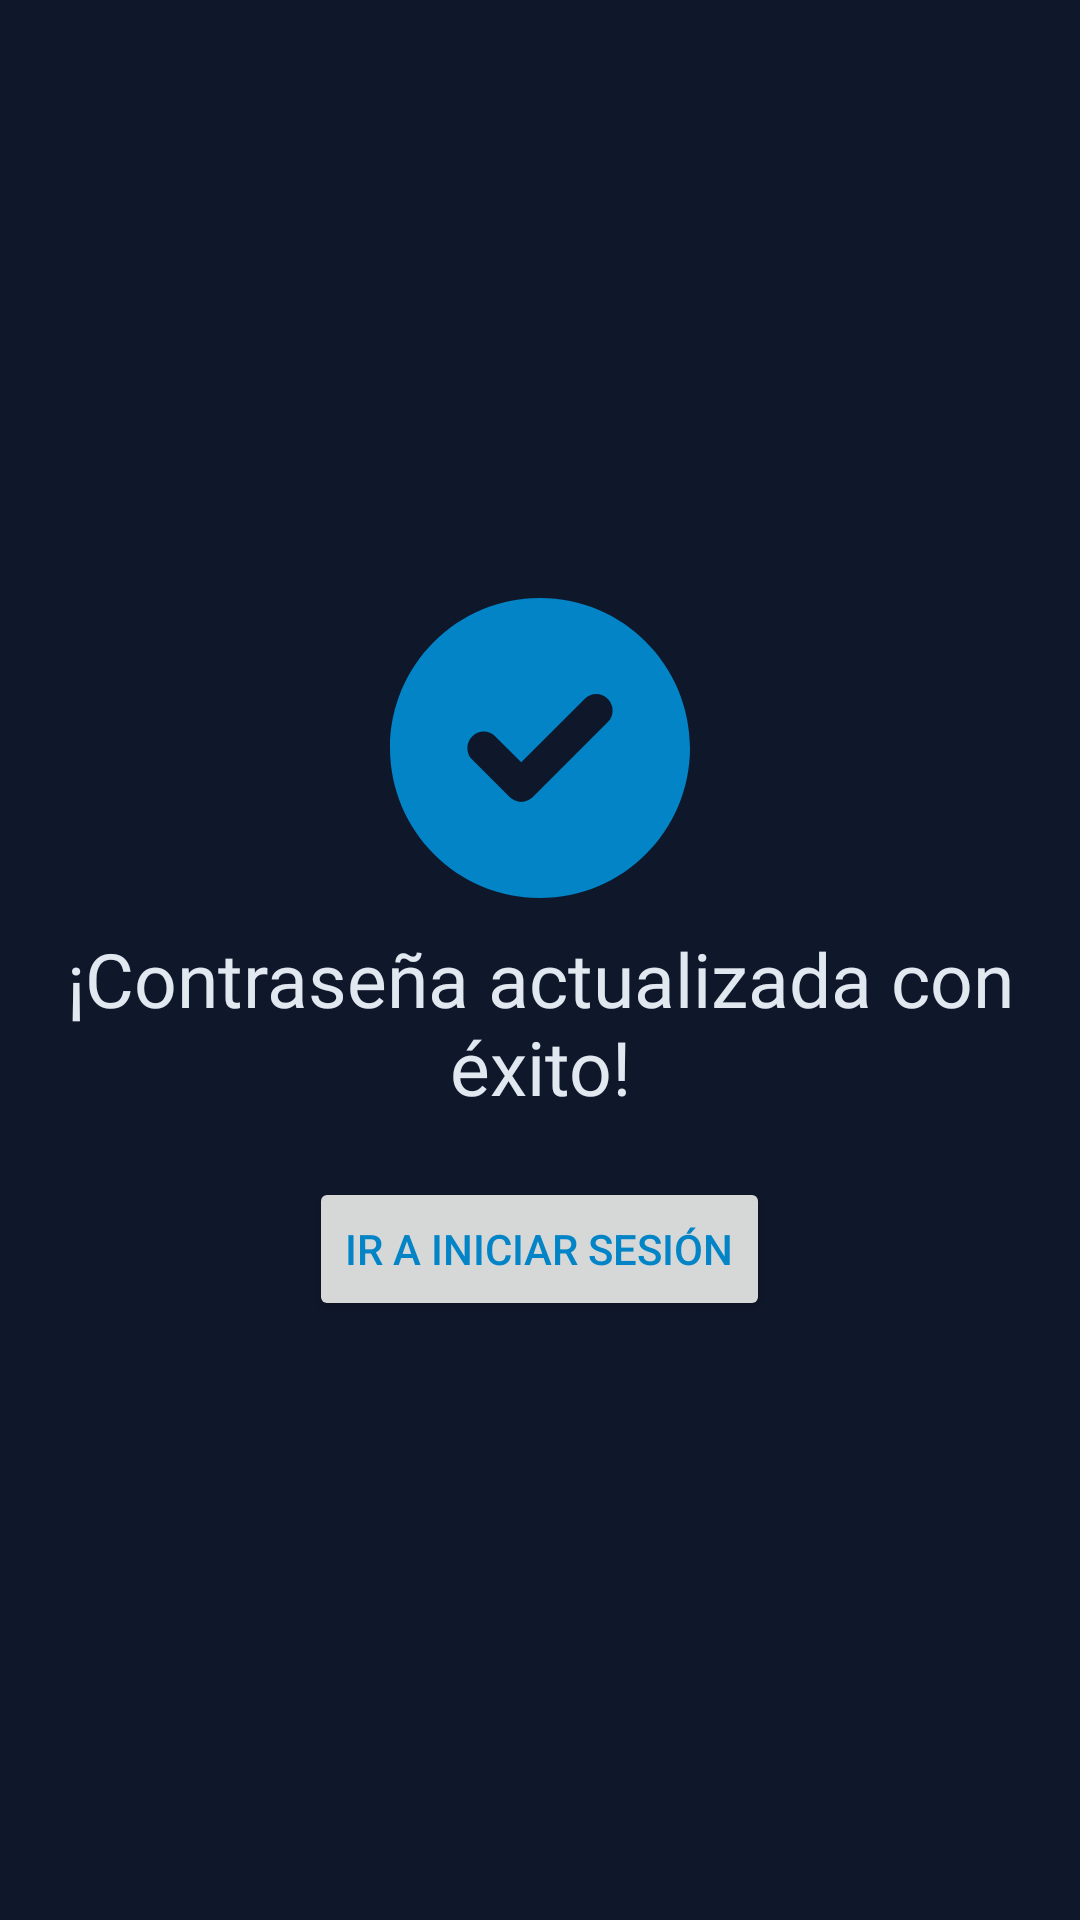

Produce the Android XML layout that renders to this screen, including the resource entries it uses.
<!-- AndroidManifest.xml: application theme Theme.Sys_gestion_incidentes -->
<!-- res/layout/activity_reset_pwsuccessful.xml -->
<?xml version="1.0" encoding="utf-8"?>
<RelativeLayout xmlns:android="http://schemas.android.com/apk/res/android"
    xmlns:app="http://schemas.android.com/apk/res-auto"
    xmlns:tools="http://schemas.android.com/tools"
    android:layout_width="match_parent"
    android:layout_height="match_parent"
    android:padding="20dp"
    android:background="@color/slate_900"
    tools:context=".ResetPWSuccessful">

    <LinearLayout
        android:layout_width="match_parent"
        android:layout_height="wrap_content"
        android:layout_marginTop="20dp"
        android:gravity="center"
        android:layout_centerVertical="true"
        android:orientation="vertical">
        <ImageView
            android:layout_width="wrap_content"
            android:layout_height="wrap_content"
            android:src="@drawable/ic_circle_check_solid"
            android:elevation="4dp"
            />

        <TextView
            android:layout_width="match_parent"
            android:layout_height="wrap_content"
            android:layout_marginTop="10dp"
            android:fontFamily="@font/roboto_bold"
            android:text="¡Contraseña actualizada con éxito!"
            android:textAlignment="center"
            android:textColor="@color/slate_200"
            android:textSize="25sp" />
        <Button
            android:id="@+id/btnBackToLogin"
            android:layout_width="wrap_content"
            android:layout_height="wrap_content"
            android:text="Ir a Iniciar sesión"
            android:layout_marginTop="20dp"
            android:textColor="@color/sky_600"
            />
    </LinearLayout>
</RelativeLayout>
<!-- resources referenced by this layout -->
<resources>
  <color name="sky_600">#0284c7</color>
  <color name="slate_200">#e2e8f0</color>
  <color name="slate_900">#0f172a</color>
  <!-- drawable ic_circle_check_solid (drawable) -->
  <vector android:height="100dp" android:viewportHeight="512"
      android:viewportWidth="512" android:width="100dp" xmlns:android="http://schemas.android.com/apk/res/android">
      <path android:fillColor="@color/sky_600" android:pathData="M0,256C0,114.6 114.6,0 256,0C397.4,0 512,114.6 512,256C512,397.4 397.4,512 256,512C114.6,512 0,397.4 0,256zM371.8,211.8C382.7,200.9 382.7,183.1 371.8,172.2C360.9,161.3 343.1,161.3 332.2,172.2L224,280.4L179.8,236.2C168.9,225.3 151.1,225.3 140.2,236.2C129.3,247.1 129.3,264.9 140.2,275.8L204.2,339.8C215.1,350.7 232.9,350.7 243.8,339.8L371.8,211.8z"/>
  </vector>
  <style name="Theme.Sys_gestion_incidentes" parent="Theme.MaterialComponents.DayNight.NoActionBar">
          
          <item name="colorPrimary">@color/slate_900</item>
          <item name="colorPrimaryVariant">@color/purple_700</item>
          <item name="colorOnPrimary">@color/white</item>
          
          <item name="colorSecondary">@color/teal_200</item>
          <item name="colorSecondaryVariant">@color/teal_700</item>
          <item name="colorOnSecondary">@color/black</item>
          
          <item name="android:statusBarColor" tools:targetApi="l">?attr/colorPrimary</item>
          
      </style>
  <color name="purple_700">#FF3700B3</color>
  <color name="white">#FFFFFFFF</color>
  <color name="teal_200">#99f6e4</color>
  <color name="teal_700">#0f766e</color>
  <color name="black">#FF000000</color>
</resources>
